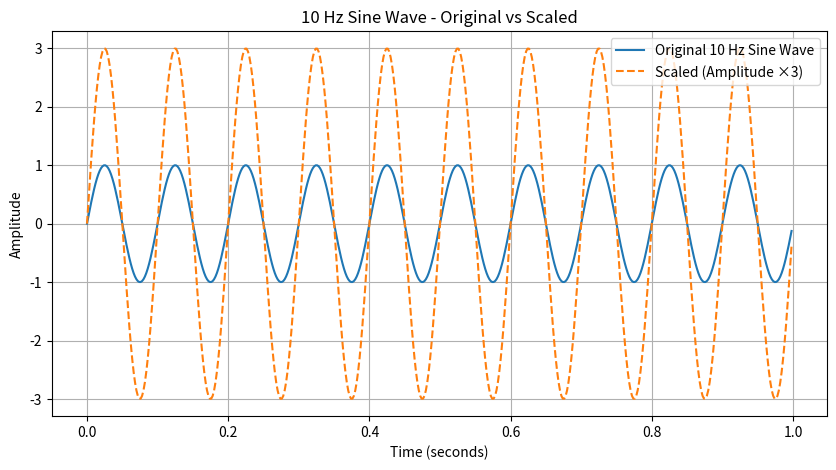

This chart was generated by the following Python code:
#d.	Generate a 10 Hz sine wave and scale its amplitude by a factor of 3. Plot the original and scaled signals together.import numpy as np
import numpy as np
import matplotlib.pyplot as plt

# Sampling parameters
fs = 500                  # Sampling frequency (Hz)
t = np.arange(0, 1, 1/fs) # Time vector (1 second duration)

# Generate the original 10 Hz sine wave
original = np.sin(2 * np.pi * 10 * t)

# Scale the amplitude by a factor of 3
scaled = 3 * original

# Plot both signals
plt.figure(figsize=(10,5))
plt.plot(t, original, label='Original 10 Hz Sine Wave')
plt.plot(t, scaled, label='Scaled (Amplitude ×3)', linestyle='--')

plt.title('10 Hz Sine Wave - Original vs Scaled')
plt.xlabel('Time (seconds)')
plt.ylabel('Amplitude')
plt.legend()
plt.grid(True)
plt.show()
